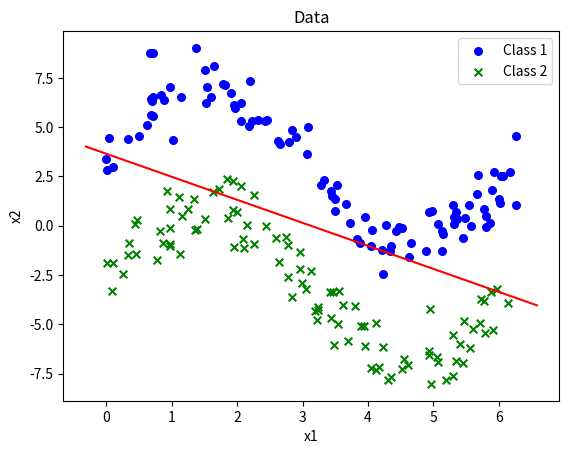

Reproduce this figure in Python.
import numpy as np
import matplotlib.pyplot as plt

'''
Step 0: Write methods for plotting the dataset and the decision boundary
'''

# See the documentation for method add_subplot
# https://matplotlib.org/api/_as_gen/matplotlib.figure.Figure.html#matplotlib.figure.Figure.add_subplot
#
# Shortly, add_subplot adds an axis to a figure and returns a matplotlib.axes.Axes object.
# In the following, a new axis is created at the first position on a grid of 1 row and 1 column.
figure = plt.figure()
axes = figure.add_subplot(111)


def plot_dataset(X1, X2, axis):
    axis.scatter(np.array(X1[:, 0]), np.array(X1[:, 1]), s=30, c='b', marker='o', label='Class 1')
    axis.scatter(np.array(X2[:, 0]), np.array(X2[:, 1]), s=30, c='g', marker='x', label='Class 2')

    plt.xlabel('x1')
    plt.ylabel('x2')
    plt.title('Data')
    plt.legend()


def plot_decision_boundary(theta, axis):
    x_limit = axis.get_xlim()  # get_xlim() returns (float, float) representing the current x-axis limits

    # Hint:
    #
    # We'd like to plot the decision boundary based on (theta^T)(x) = 0
    # This means (theta_0)(x_0) + (theta_1)(x_1) + (theta_2)(x_2) = 0
    # Recall that x_0 is 1. So, it becomes theta0 + (theta_1)(x_1) + (theta_2)(x_2) = 0
    # Now, let's solve the above equation for x_2 (Why is this reasonable?)
    # i.e. x_2 = -(theta0 + theta_1 * x_1) / theta_2

    point1 = (x_limit[0], - (theta[0] + theta[1] * x_limit[0]) / theta[2])
    point2 = (x_limit[1], - (theta[0] + theta[1] * x_limit[1]) / theta[2])

    plt.plot((point1[0], point2[0]), (point1[1], point2[1]), 'r-')


'''
Step 1: Prepare the dataset (X, y) and theta obtained from Problem 2.2
'''
X1 = np.array([[5.85811186e+00, 1.22514944e-01], [6.00000443e+00, 1.35309858e+00],
               [5.92284784e+00, 2.73055315e+00], [1.52096299e+00, 6.21018604e+00],
               [5.30181969e+00, 1.06006684e+00], [1.84827940e-02, 2.85281664e+00],
               [3.45604657e+00, 1.53032968e+00], [4.22908122e-03, 3.36294834e+00],
               [3.48985476e+00, 7.51884752e-01], [6.26725305e+00, 1.07496703e+00],
               [1.14301185e+00, 6.51237438e+00], [4.23216371e+00, -2.44093332e+00],
               [5.47550663e+00, 4.06333297e-01], [6.91545908e-01, 6.40202254e+00],
               [5.36323789e+00, 3.34195653e-01], [2.05562456e+00, 6.22292165e+00],
               [8.41550344e-01, 6.64205417e+00], [3.52365485e+00, 2.04313164e+00],
               [4.47711189e+00, -3.86246764e-02], [5.89528259e+00, 1.79006628e+00],
               [6.19166029e-01, 5.11662188e+00], [5.54388098e+00, 1.06447058e+00],
               [2.32147724e+00, 5.38777768e+00], [2.62141168e+00, 4.28575143e+00],
               [4.63535586e-02, 4.45755669e+00], [5.33931497e+00, 7.04464916e-01],
               [5.57510725e+00, -3.39830880e-02], [1.96161624e+00, 5.95425951e+00],
               [1.91163042e+00, 6.75226744e+00], [1.64362576e+00, 8.10340980e+00],
               [7.10795973e-01, 8.76085464e+00], [6.92524153e-01, 5.61415508e+00],
               [4.94898675e-01, 4.54839212e+00], [6.06103845e+00, 2.50633947e+00],
               [9.73818272e-02, 2.98938521e+00], [4.88362231e+00, -1.27782382e+00],
               [3.07408705e+00, 3.63515130e+00], [3.28864750e+00, 2.07462075e+00],
               [6.26354557e+00, 4.53934384e+00], [6.16816836e+00, 2.73690942e+00],
               [4.21560198e+00, -1.22336763e+00], [5.12756678e+00, -1.29691280e+00],
               [4.35537106e+00, -1.02344862e+00], [2.45336946e+00, 5.36145405e+00],
               [1.81532920e+00, 7.15020457e+00], [5.07147058e+00, 1.02288646e-01],
               [1.54560026e+00, 7.04755026e+00], [4.42717299e+00, -2.81259623e-01],
               [2.83503002e+00, 4.84934257e+00], [5.80106290e+00, -5.74634830e-02],
               [2.22759281e+00, 5.29488901e+00], [3.08219947e+00, 5.00507772e+00],
               [5.79711865e+00, 5.07300906e-01], [1.50372185e+00, 7.92150886e+00],
               [5.31174440e+00, 4.69530673e-01], [1.02455161e+00, 4.37343480e+00],
               [4.52702912e+00, -1.04276511e-01], [3.88224756e+00, -8.80499022e-01],
               [4.05922572e+00, -2.13265308e-01], [6.03892811e+00, 2.54764213e+00],
               [6.69758084e-01, 8.75729172e+00], [3.43081467e+00, 1.78550466e+00],
               [5.68295684e+00, 2.56567127e+00], [5.77236666e+00, 8.62633177e-01],
               [4.62600300e+00, -1.59433537e+00], [5.44977295e+00, -6.29484710e-01],
               [8.83574711e-01, 6.39890091e+00], [9.77493464e-01, 7.04576842e+00],
               [6.96010647e-01, 6.32483711e+00], [2.42501319e+00, 5.31169779e+00],
               [7.13900135e-01, 5.55653866e+00], [1.60388408e+00, 6.52536492e+00],
               [1.95919971e+00, 6.14051234e+00], [3.72469206e+00, 1.16211293e-01],
               [2.18109919e+00, 5.03391632e+00], [3.37992980e-01, 4.38666016e+00],
               [2.66255987e+00, 4.16248548e+00], [1.37563677e+00, 9.01655089e+00],
               [4.97070262e+00, 7.65748319e-01], [5.67177205e+00, 1.60946513e+00],
               [5.31404919e+00, 9.70842964e-02], [6.02115102e+00, 1.14662909e+00],
               [4.05204793e+00, -1.03418242e+00], [3.66918406e+00, 1.11617948e+00],
               [3.82708241e+00, -6.89595628e-01], [4.65955271e+00, -8.63810375e-01],
               [3.32919754e+00, 2.31647457e+00], [4.33734390e+00, -1.29535742e+00],
               [3.95943543e+00, 4.58081833e-01], [2.89422338e+00, 4.49606922e+00],
               [2.19510893e+00, 7.36292377e+00], [2.79133907e+00, 4.25746815e+00],
               [7.19221108e-01, 6.54004102e+00], [5.13548270e+00, -2.54674801e-01],
               [2.05933161e+00, 5.28710542e+00], [1.78202945e+00, 7.16853185e+00],
               [3.48957680e+00, 1.36969854e+00], [4.93781831e+00, 6.91655345e-01],
               [4.27909400e+00, 2.03346686e-02], [5.15336506e+00, -4.14053935e-01]])

X2 = np.array([[3.43323051, -4.68184123], [2.59748185, -0.61500731],
               [0.33480371, -1.47508942], [5.7825976, -5.44824068],
               [0.87070876, -0.89526139], [0.01802905, -1.89299839],
               [2.74929135, -0.56312653], [4.22560236, -6.12770556],
               [2.78127731, -0.95800779], [3.47222918, -3.33378672],
               [0.9782014, -1.00938521], [2.25445075, -0.90402158],
               [5.55216081, -6.18491739], [6.13910761, -3.93666989],
               [2.99043663, -2.89123684], [0.44884867, -1.45297558],
               [3.88912523, -5.06048717], [2.10025175, -1.1028566],
               [0.93182831, 1.75229369], [3.80362678, -4.04122195],
               [0.34639776, -0.87243213], [5.7116009, -4.93209123],
               [5.05087165, -6.67367203], [1.3492558, 1.33394759],
               [2.95688016, -2.19674503], [4.96859322, -8.01640548],
               [5.87695275, -3.34649668], [1.94117582, 2.27797699],
               [3.62547526, -4.0217949], [0.82629384, -0.27290357],
               [3.6890367, -5.82061241], [4.93797566, -6.52602515],
               [5.90841492, -5.27521196], [5.1879215, -7.80427044],
               [2.09766098, -0.68048301], [5.76655061, -3.82518968],
               [0.97690188, -0.91069622], [2.26501337, 1.56056043],
               [3.13676069, -2.29446312], [5.29747136, -5.55385824],
               [2.00649857, 0.68266315], [0.77856457, -1.75844385],
               [3.54571209, -4.98304275], [0.97247461, -0.11610218],
               [4.31311129, -7.82947521], [3.48007352, -6.04086403],
               [1.50781401, 0.33381045], [2.43853928, -0.03145604],
               [0.25314147, -2.45908731], [1.35654226, -0.22865539],
               [5.06582758, -6.90535573], [3.41686466, -3.37239301],
               [5.61214807, -5.25701105], [5.97522182, -3.22566212],
               [3.18939015, -4.3188073], [5.46345617, -4.82657628],
               [5.41151575, -6.0126475], [5.347017, -6.83984988],
               [5.7259852, -3.72566258], [1.38905244, -0.13844681],
               [3.9562558, -6.09691018], [1.25473486, 0.8640623],
               [0.08936814, -3.30723552], [3.22365241, -4.78721191],
               [3.2415687, -4.24880257], [1.1302129, -1.41426559],
               [4.12636748, -7.32837589], [2.15023019, 0.05432966],
               [4.55269902, -6.73020725], [1.63594817, 1.72806532],
               [0.099722, -1.90546332], [4.61336823, -7.07377162],
               [3.55425568, -3.30089928], [4.52715899, -7.27897524],
               [5.30602493, -7.61995372], [5.44738276, -6.9766927],
               [4.34946148, -7.64515063], [4.04771578, -7.19386371],
               [1.85701731, 0.39977015], [3.04610896, -3.2246929],
               [2.96501443, -1.32784036], [1.15817849, 0.48576348],
               [1.11438724, 1.46252362], [0.44152831, 0.09032514],
               [1.95859258, -1.05902546], [2.63644257, -1.85839175],
               [1.93538744, 0.77671848], [4.12489761, -4.92407274],
               [3.93239509, -5.08468575], [3.22929697, -4.11585099],
               [4.94033586, -4.20813851], [2.77167364, -2.60322887],
               [2.05535528, 2.02195992], [0.97916579, 0.86646976],
               [1.84314531, 2.3764651], [4.92906354, -6.32746025],
               [1.72832737, 1.88550113], [2.83989839, -3.62635215],
               [4.17304198, -7.15506579], [0.47159292, 0.28458576]])

X = np.concatenate([X1, X2], 0)
y = np.concatenate([np.matrix(np.zeros([100, 1])), np.matrix(np.ones([100, 1]))])

# Put theta you have obtained from Problem 1.2 or Problem 1.3
theta = np.array([[6.66148814], [-2.1293851], [-1.82341943]])

'''
Step 3: Call the methods to plot the dataset and the decision boundary
'''

plot_dataset(X1, X2, axes)
plot_decision_boundary(theta, axes)

plt.show()

